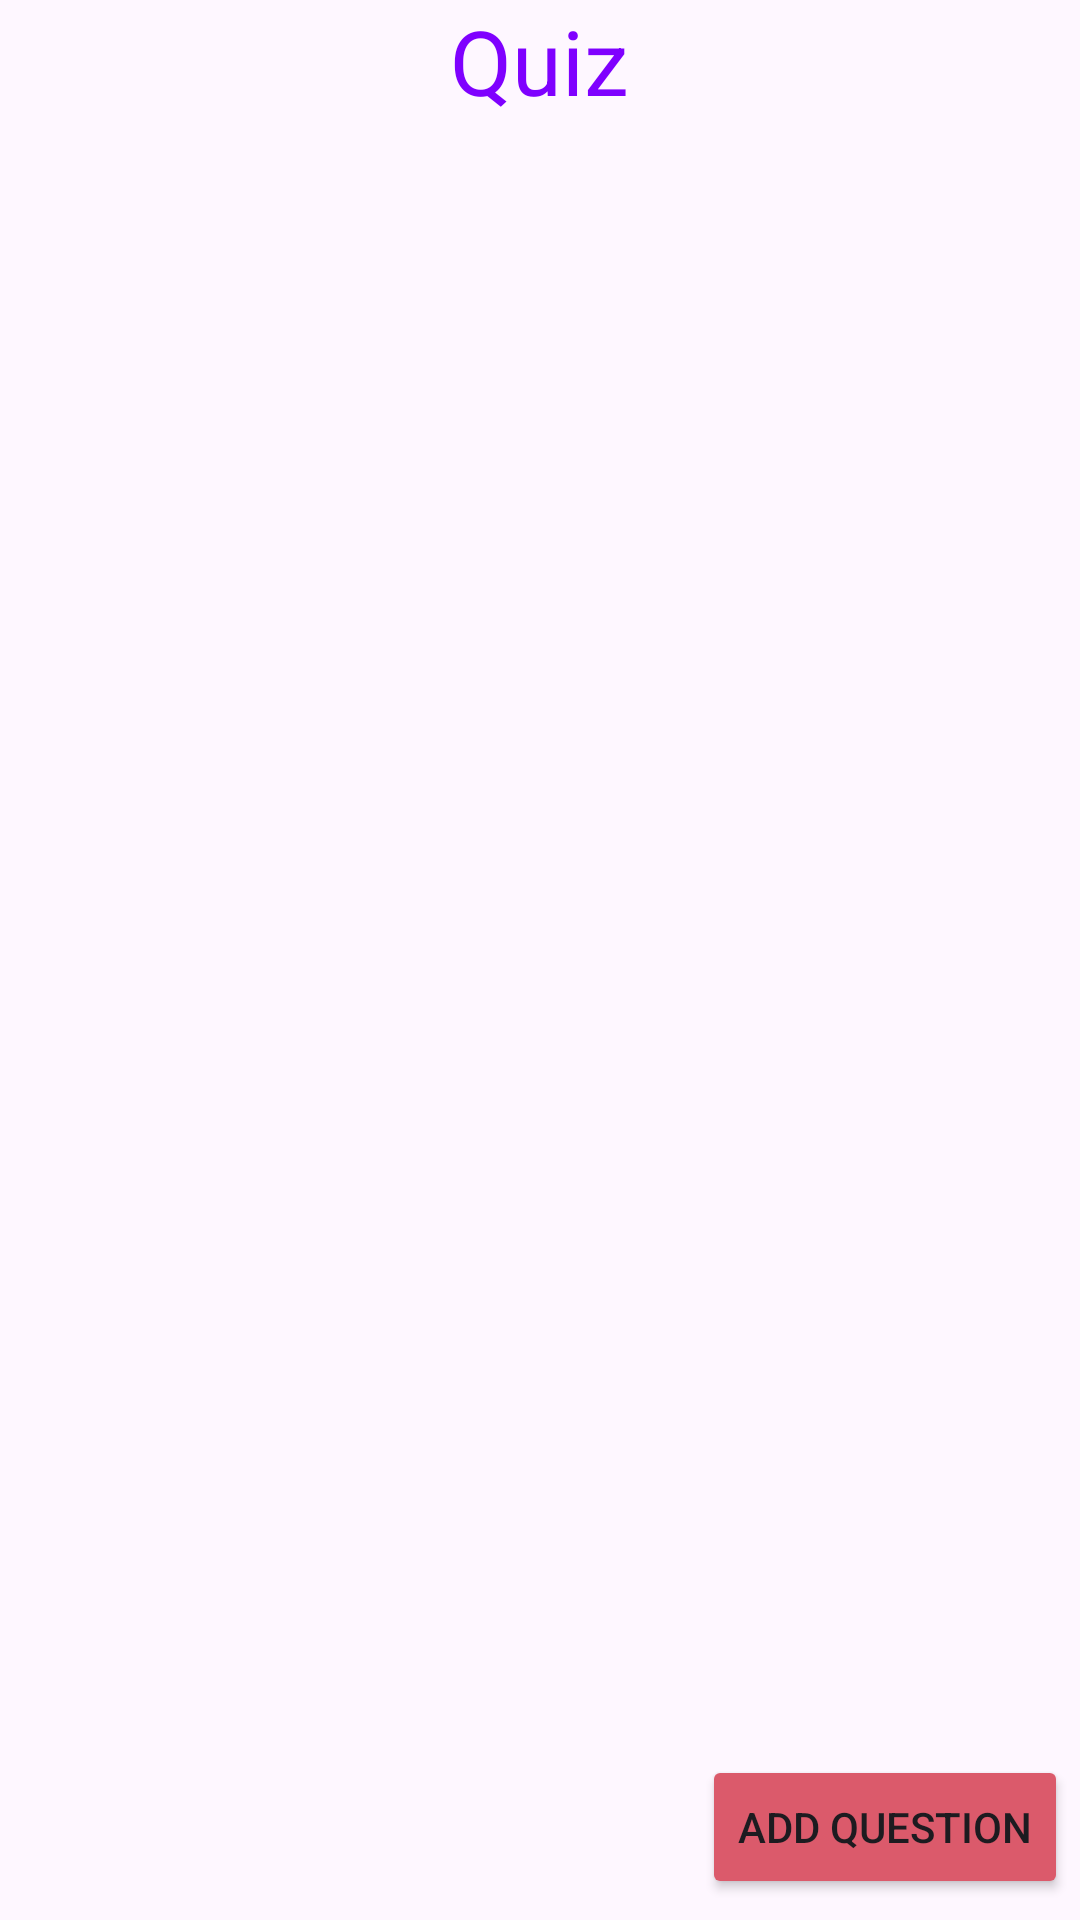

Layout XML and referenced resources for this Android screen:
<!-- AndroidManifest.xml: application theme Theme.Elearning -->
<!-- res/layout/quiz.xml -->
<?xml version="1.0" encoding="utf-8"?>
<RelativeLayout
    xmlns:android="http://schemas.android.com/apk/res/android"
    android:layout_width="match_parent"
    android:layout_height="match_parent">

    <TextView
        android:id="@+id/TextView"
        android:layout_width="wrap_content"
        android:layout_height="wrap_content"
        android:text="Quiz"
        android:layout_centerHorizontal="true"
        android:textColor="#7F00FF"
        android:textSize="30dp" />
    <androidx.recyclerview.widget.RecyclerView
        android:id="@+id/recyclerView1"
        android:layout_width="match_parent"
        android:layout_height="match_parent"
        android:layout_below="@+id/TextView" />


    <Button
        android:id="@+id/AddQuizButton"
        android:layout_width="wrap_content"
        android:layout_height="wrap_content"
        android:layout_alignParentRight="true"
        android:layout_alignParentBottom="true"
        android:layout_centerHorizontal="true"
        android:layout_marginTop="370dp"
        android:layout_marginRight="4dp"
        android:layout_marginBottom="7dp"
        android:backgroundTint="#DB5A6B"
        android:text="Add Question" />


</RelativeLayout>
<!-- resources referenced by this layout -->
<resources>
  <style name="Theme.Elearning" parent="Base.Theme.Elearning" />
  <style name="Base.Theme.Elearning" parent="Theme.Material3.DayNight.NoActionBar">
          
          
      </style>
</resources>
